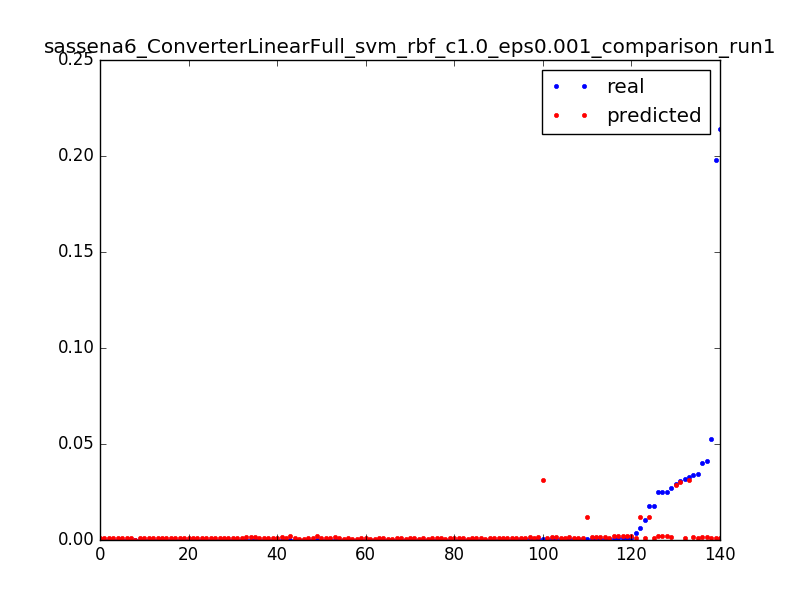

The data file committed next to this chart (first rows):
0.02474174419087561, 0.00231894148666, 0.0031847133757961785
0.0009821, 0.002266, 0.006369
0.0001368, 0.002213, 0.009554
0.01754, 0.01197, 0.003185
0.006332, 0.01188, 0.006369
0.0004521, 0.0118, 0.009554
0.01755, 0.001047, 0.003185
0.003595, 0.001031, 0.006369
0.0106, 0.001014, 0.009554
0.0002219, 0.0009985, 0.01274
0.0002321, 0.0009825, 0.01592
0.0001879, 0.0009666, 0.01911
0.0001975, 0.0009508, 0.02229
0.0001886, 0.0009351, 0.02548
0.0001759, 0.0009195, 0.02866
0.0001584, 0.0009039, 0.03185
0.0001816, 0.0008884, 0.03503
0.0001888, 0.000873, 0.03822
0.0001677, 0.0008577, 0.0414
0.0001822, 0.0008424, 0.04459
0.0001548, 0.0008273, 0.04777
0.0001795, 0.0008122, 0.05096
0.0001476, 0.0007972, 0.05414
0.0002047, 0.0007822, 0.05732
0.0001814, 0.0007674, 0.06051
0.0001671, 0.0007526, 0.06369
0.0001816, 0.0007379, 0.06688
0.0001671, 0.0007233, 0.07006
0.0001635, 0.0007088, 0.07325
0.02723, 0.001465, 0.003185
0.000464, 0.00141, 0.006369
0.0003861, 0.001355, 0.009554
0.0003487, 0.001299, 0.01274
0.0003307, 0.001244, 0.01592
0.0003609, 0.001189, 0.01911
0.0003616, 0.001134, 0.02229
0.0003163, 0.001079, 0.02548
0.0003897, 0.001025, 0.02866
0.0003235, 0.0009698, 0.03185
0.0001173, 0.0009151, 0.03503
0.0309, 0.03008, 0.003185
0.02934, 0.02887, 0.003185
0.04128, 0.001532, 0.003185
0.0005642, 0.001489, 0.006369
0.0003379, 0.001447, 0.009554
0.0003524, 0.001405, 0.01274
0.0003302, 0.001363, 0.01592
0.0345, 0.001245, 0.003185
0.0007749, 0.001169, 0.006369
0.000413, 0.001093, 0.009554
0.02522, 0.002177, 0.003185
0.0007788, 0.002129, 0.006369
0.000815, 0.002081, 0.009554
0.000804, 0.002033, 0.01274
0.0001512, 0.001986, 0.01592
0.02486, 0.002002, 0.003185
0.0009674, 0.001923, 0.006369
0.03999, 0.001354, 0.003185
0.0001607, 0.001345, 0.006369
0.0001092, 0.001336, 0.009554
0.0001092, 0.001327, 0.01274
... 80 more rows
